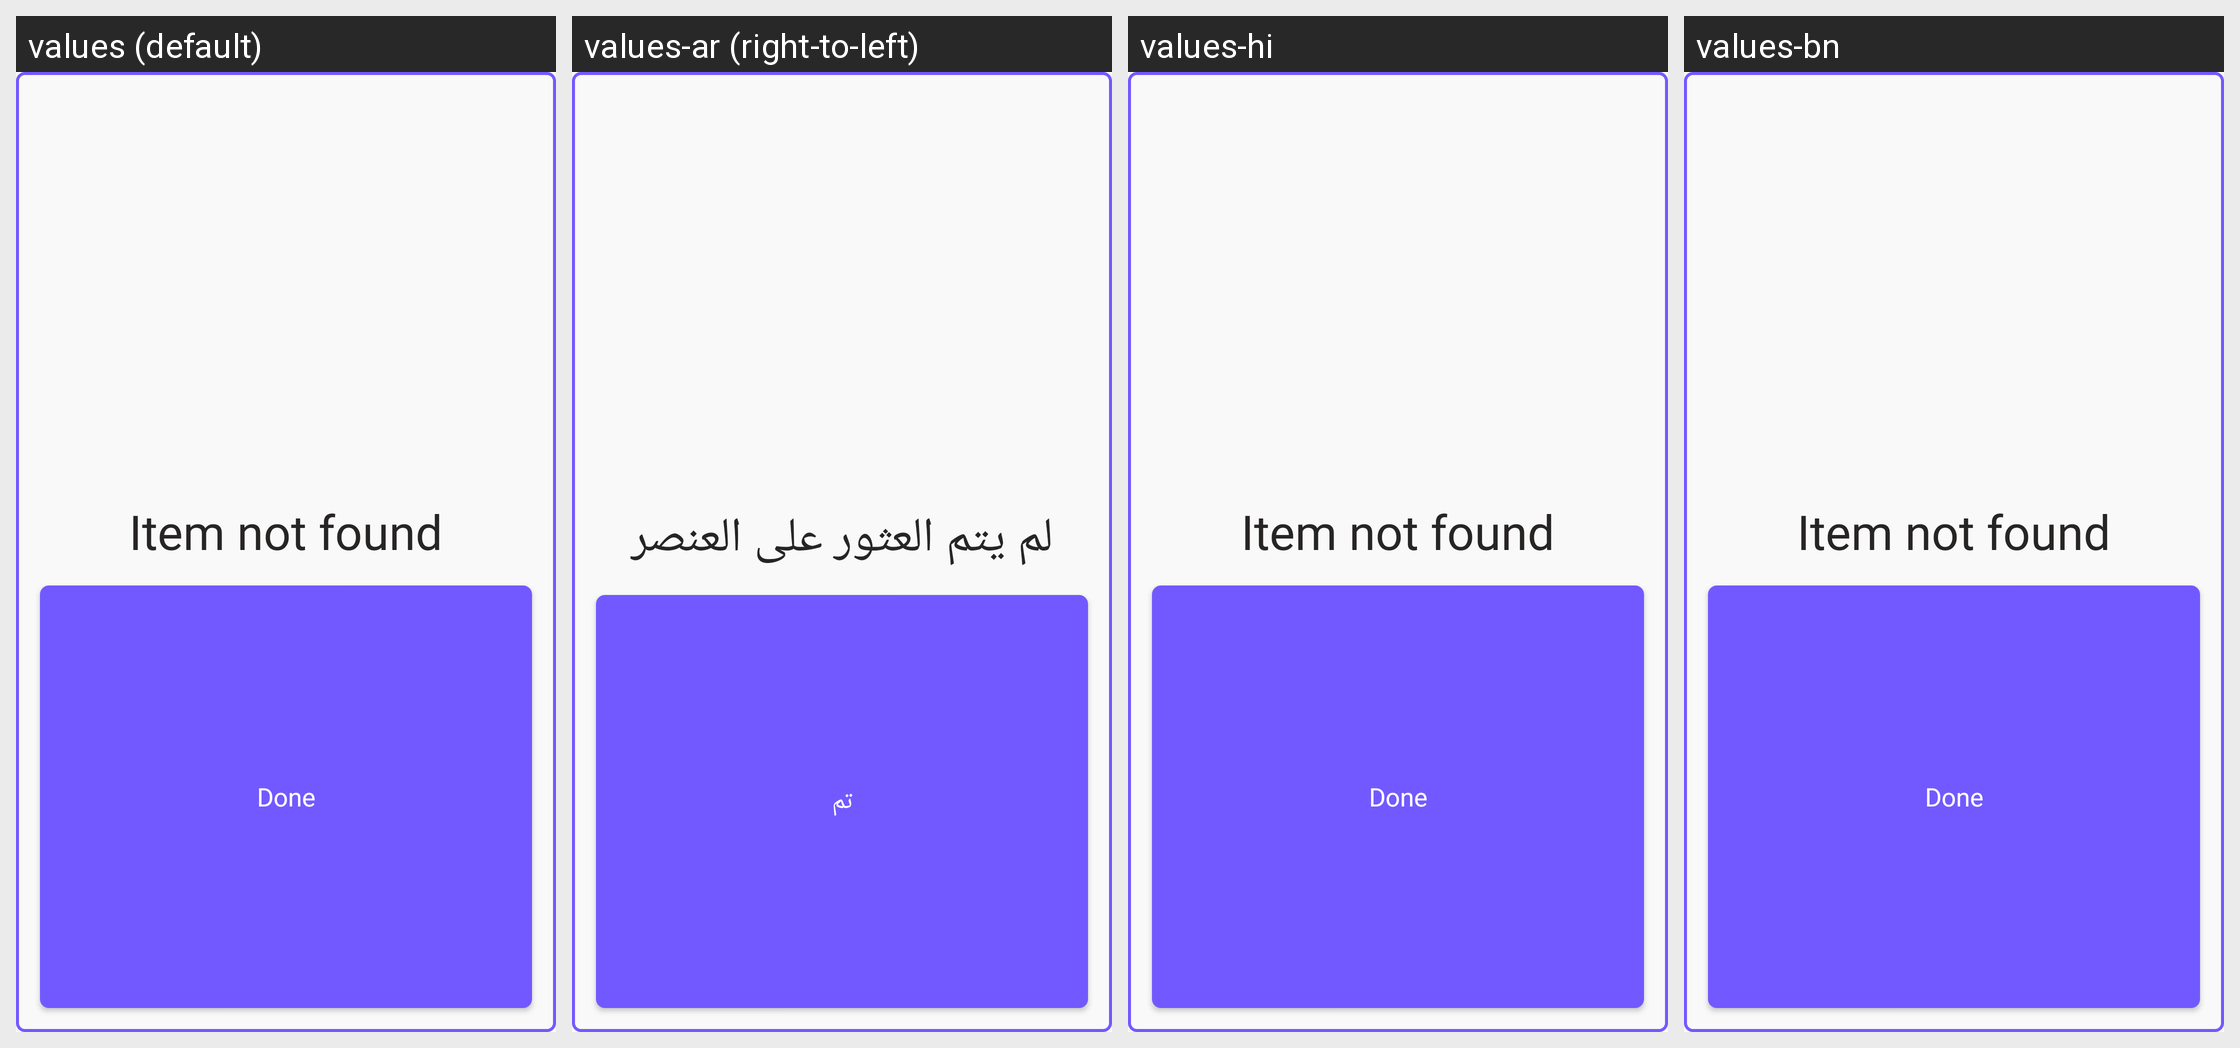

This grid shows one Android layout under several languages. Give, for every string resource on the screen, its name, the default text and each shown locale's text.
Android screen res/layout/dialog_item_not_found.xml rendered under 4 locales, left to right: values (default), values-ar (right-to-left), values-hi, values-bn. Device: Nexus 5 (rendered at 1080×1920; each locale shown at half size, 540×960, under a caption strip naming it); theme AppTheme.
Other locales in the repository, not shown: values-es, values-fr.
Strings drawn on this screen, with the default value and each locale's value (text and hints the layout hard-codes, and strings that could not be matched under every locale, appear in the picture but are not listed):

item_not_found
  values: Item not found
  values-ar: لم يتم العثور على العنصر
  values-hi: Item not found  [not translated; the default value is used]
  values-bn: Item not found  [not translated; the default value is used]

done
  values: Done
  values-ar: تم
  values-hi: Done  [not translated; the default value is used]
  values-bn: Done  [not translated; the default value is used]
